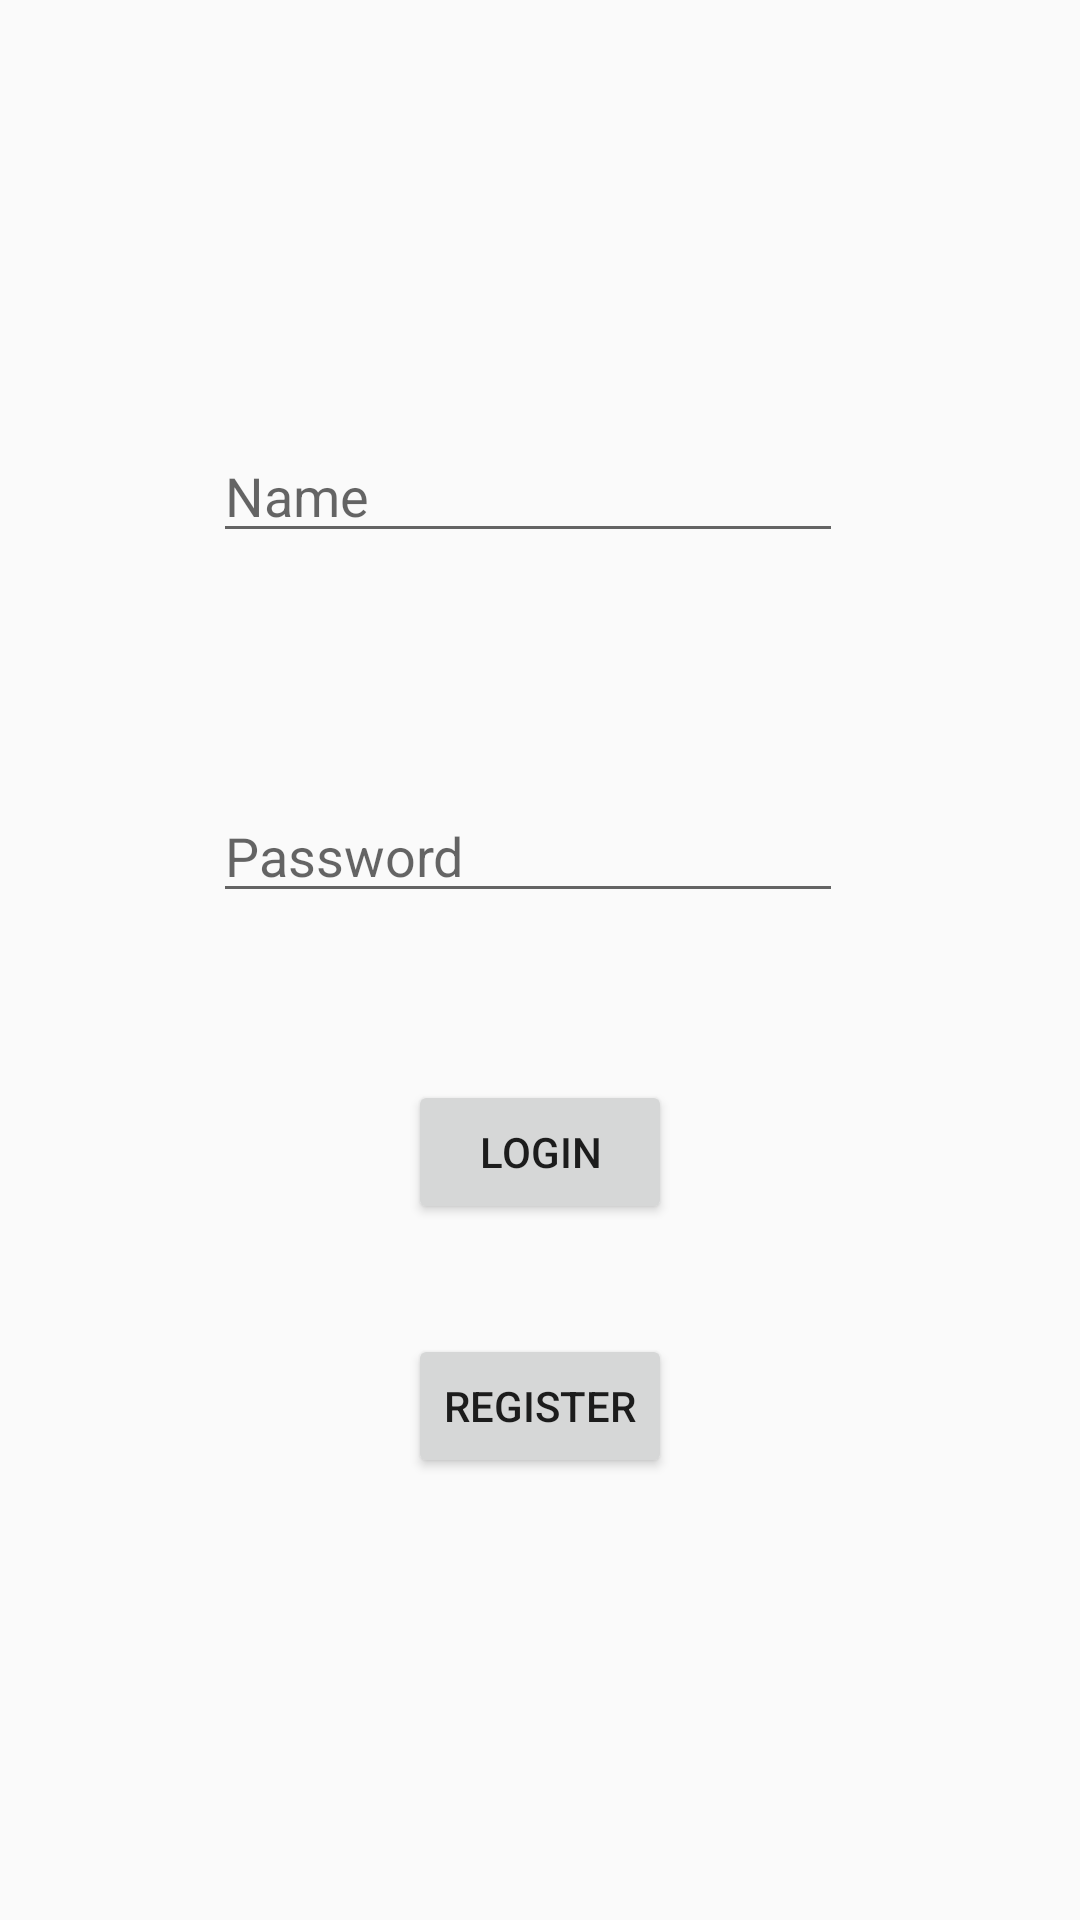

Produce the Android XML layout that renders to this screen, including the resource entries it uses.
<!-- AndroidManifest.xml: application theme Theme.AppCompat.Light.NoActionBar -->
<!-- res/layout/activity_main.xml -->
<?xml version="1.0" encoding="utf-8"?>
<android.support.constraint.ConstraintLayout xmlns:android="http://schemas.android.com/apk/res/android"
    xmlns:app="http://schemas.android.com/apk/res-auto"
    xmlns:tools="http://schemas.android.com/tools"
    android:layout_width="match_parent"
    android:layout_height="match_parent"
    tools:context=".MainActivity">

    <EditText
        android:id="@+id/etPassword"
        android:layout_width="wrap_content"
        android:layout_height="wrap_content"
        android:layout_marginStart="16dp"
        android:layout_marginTop="16dp"
        android:layout_marginEnd="16dp"
        android:layout_marginBottom="16dp"
        android:ems="10"
        android:hint="Password"
        android:inputType="textPassword"
        app:layout_constraintBottom_toBottomOf="parent"
        app:layout_constraintEnd_toEndOf="parent"
        app:layout_constraintHorizontal_bias="0.467"
        app:layout_constraintStart_toStartOf="parent"
        app:layout_constraintTop_toBottomOf="@+id/etName"
        app:layout_constraintVertical_bias="0.164" />



    <EditText
        android:id="@+id/etName"
        android:layout_width="wrap_content"
        android:layout_height="wrap_content"
        android:layout_marginStart="16dp"
        android:layout_marginTop="16dp"
        android:layout_marginEnd="16dp"
        android:layout_marginBottom="16dp"
        android:ems="10"
        android:hint="Name"
        android:inputType="textPersonName"
        app:layout_constraintBottom_toBottomOf="parent"
        app:layout_constraintEnd_toEndOf="parent"
        app:layout_constraintHorizontal_bias="0.467"
        app:layout_constraintStart_toStartOf="parent"
        app:layout_constraintTop_toTopOf="parent"
        app:layout_constraintVertical_bias="0.224" />

    <Button
        android:id="@+id/btnLogin"
        android:layout_width="wrap_content"
        android:layout_height="wrap_content"
        android:layout_marginStart="8dp"
        android:layout_marginTop="8dp"
        android:layout_marginEnd="8dp"
        android:layout_marginBottom="8dp"
        android:text="Login"
        app:layout_constraintBottom_toBottomOf="parent"
        app:layout_constraintEnd_toEndOf="parent"
        app:layout_constraintStart_toStartOf="parent"
        app:layout_constraintTop_toBottomOf="@+id/etPassword"
        app:layout_constraintVertical_bias="0.175" />

    <Button
        android:id="@+id/btnRegister"
        android:layout_width="wrap_content"
        android:layout_height="wrap_content"
        android:layout_marginStart="8dp"
        android:layout_marginTop="8dp"
        android:layout_marginEnd="8dp"
        android:layout_marginBottom="8dp"
        android:text="Register"
        app:layout_constraintBottom_toBottomOf="parent"
        app:layout_constraintEnd_toEndOf="parent"
        app:layout_constraintStart_toStartOf="parent"
        app:layout_constraintTop_toBottomOf="@+id/btnLogin"
        app:layout_constraintVertical_bias="0.17000002" />

</android.support.constraint.ConstraintLayout>
<!-- resources referenced by this layout -->
<resources>

</resources>
